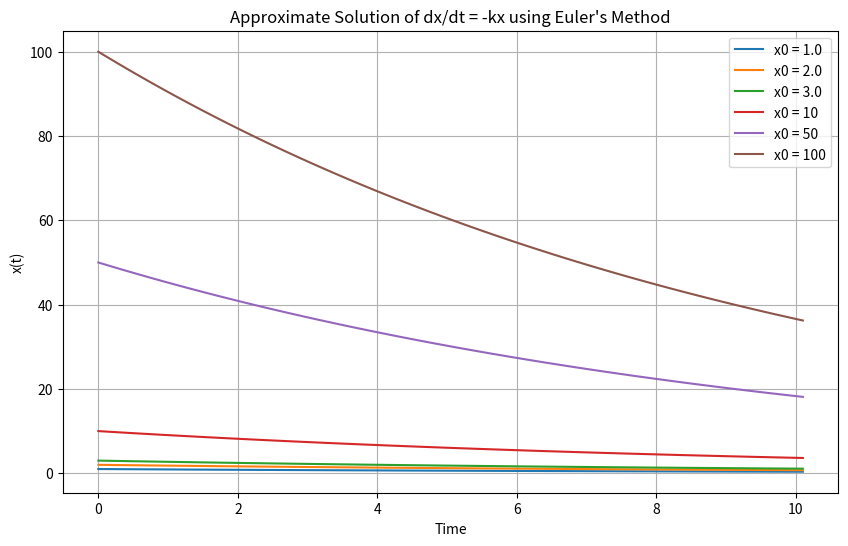
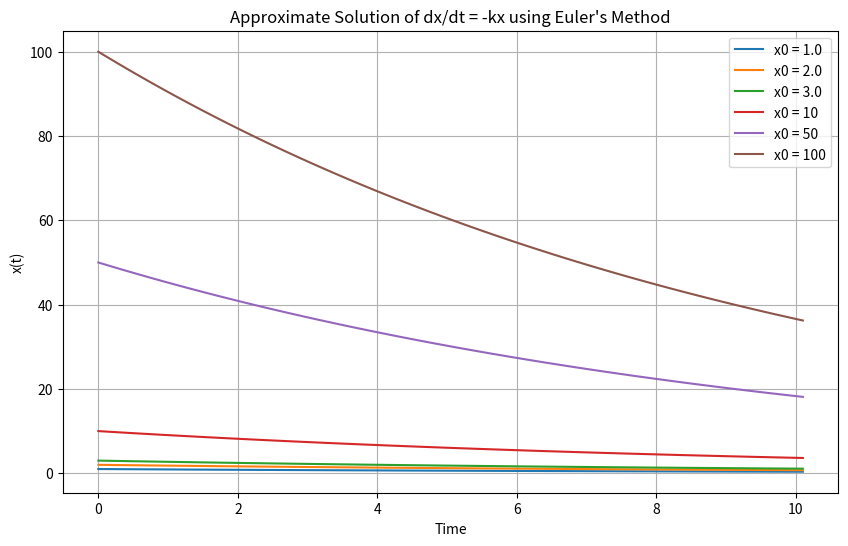
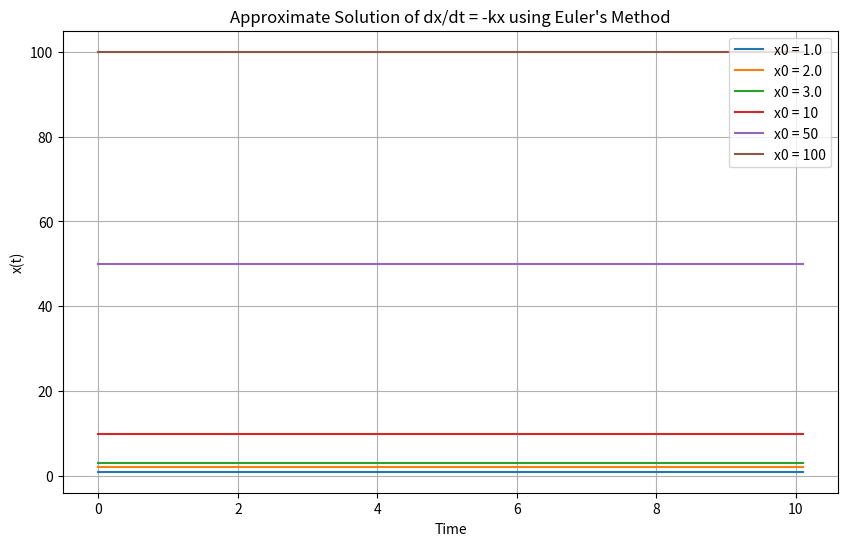
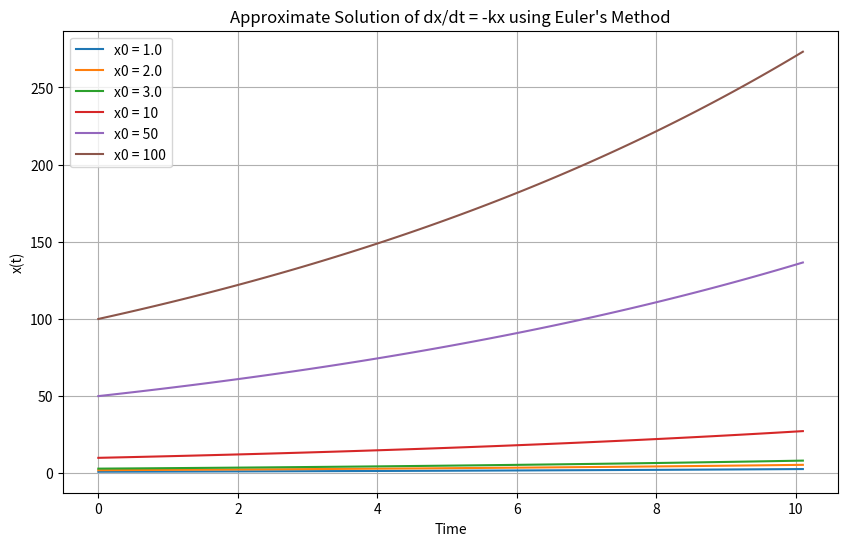

Reproduce these figures in Python, in order. (Note: this script raises an exception after producing the figures.)
# HAND - ON 3
'''
1. Modify the Euler’s method code so you can generate a single plot for the following initial conditions: x0 =
1.0, 2.0, 3.0, 10, 50, 100. Your plot should look like this one:
'''
import matplotlib.pyplot as plt

def euler_solver(func, y0, t0, t_final, delta_t):

    t_values = [t0]
    y_values = [y0]
    t = t0
    y = y0

    while t < t_final:
        y += delta_t * func(t, y)
        t += delta_t

        t_values.append(t)
        y_values.append(y)

    return t_values, y_values

def kcrystal(t, x):
    k = 0.1  # Decay constant
    return -k * x

# Initial conditions for x0 = 1.0, 2.0, 3.0, 10, 50, 100
x0_values = [1.0, 2.0, 3.0, 10, 50, 100]
t0 = 0.0
t_final = 10.0
delta_t = 0.1

# Plotting
plt.figure(figsize=(10, 6))

for x0 in x0_values:
    t_values, x_values = euler_solver(func=kcrystal, y0=x0, t0=t0, t_final=t_final, delta_t=delta_t)
    plt.plot(t_values, x_values, label=f'x0 = {x0}')

plt.xlabel('Time')
plt.ylabel('x(t)')
plt.title('Approximate Solution of dx/dt = -kx using Euler\'s Method')
plt.legend()
plt.grid(True)
plt.show()


#  How much time is needed for a Kyber crystal with an initial energy level of 50 to get close to zero? The
# time is step is given in years.
from math import log

# Parameters:
k = 0.1
x0 = 50
threshold = 1

t = log(threshold /x0) / -k
print(f'Time: {t:.2f} years')

# Is there a difference if the initial energy level is 10000?
from math import log

# Parameters:
k = 0.1
x0 = 100
threshold = 1

t = log(threshold /x0) / -k
print(f'Time: {t:.2f} years')

# Modify the values of k as follows and summarize your findings:
# – k>0
def kcrystal(t, x):
    k = 0.1  # Decay constant
    return -k * x

# Initial conditions for x0 = 1.0, 2.0, 3.0, 10, 50, 100
x0_values = [1.0, 2.0, 3.0, 10, 50, 100]
t0 = 0.0
t_final = 10.0
delta_t = 0.1

# Plotting
plt.figure(figsize=(10, 6))

for x0 in x0_values:
    t_values, x_values = euler_solver(func=kcrystal, y0=x0, t0=t0, t_final=t_final, delta_t=delta_t)
    plt.plot(t_values, x_values, label=f'x0 = {x0}')

plt.xlabel('Time')
plt.ylabel('x(t)')
plt.title('Approximate Solution of dx/dt = -kx using Euler\'s Method')
plt.legend()
plt.grid(True)
plt.show()

# – k=0
def kcrystal(t, x):
    k = 0 # Decay constant
    return -k * x

# Initial conditions for x0 = 1.0, 2.0, 3.0, 10, 50, 100
x0_values = [1.0, 2.0, 3.0, 10, 50, 100]
t0 = 0.0
t_final = 10.0
delta_t = 0.1

# Plotting
plt.figure(figsize=(10, 6))

for x0 in x0_values:
    t_values, x_values = euler_solver(func=kcrystal, y0=x0, t0=t0, t_final=t_final, delta_t=delta_t)
    plt.plot(t_values, x_values, label=f'x0 = {x0}')

plt.xlabel('Time')
plt.ylabel('x(t)')
plt.title('Approximate Solution of dx/dt = -kx using Euler\'s Method')
plt.legend()
plt.grid(True)
plt.show()

# – k<0
def kcrystal(t, x):
    k = -0.1 # Decay constant
    return -k * x

# Initial conditions for x0 = 1.0, 2.0, 3.0, 10, 50, 100
x0_values = [1.0, 2.0, 3.0, 10, 50, 100]
t0 = 0.0
t_final = 10.0
delta_t = 0.1

# Plotting
plt.figure(figsize=(10, 6))

for x0 in x0_values:
    t_values, x_values = euler_solver(func=kcrystal, y0=x0, t0=t0, t_final=t_final, delta_t=delta_t)
    plt.plot(t_values, x_values, label=f'x0 = {x0}')

plt.xlabel('Time')
plt.ylabel('x(t)')
plt.title('Approximate Solution of dx/dt = -kx using Euler\'s Method')
plt.legend()
plt.grid(True)
plt.show()


# Plot the slope fields for:
# dx/dt = −ax + bxy
import numpy as np
import matplotlib . pyplot as plt

# Define the differential equation
def dy_dx (x , y ) :

    return -a*x + b*x*y


# Points to evaluate the differential equation
x_range = np . linspace ( -2 , 2 , 20)
y_range = np . linspace ( -2 , 2 , 20)

# Points to our grid
X , Y = np . meshgrid ( x_range , y_range )

# Calculate the slopes using the differential equation
slopes = dy_dx (X , Y )

# Create the slope field
plt . figure ( figsize =(8 , 6) )
plt . quiver (X , Y , np . ones_like ( X ) , slopes , color ='b', angles ='xy')
plt . xlabel ('x')
plt . ylabel ('y')
plt . title ('Slope Field')
plt . grid ( True )
plt . savefig ('my_first_slope_field .png')